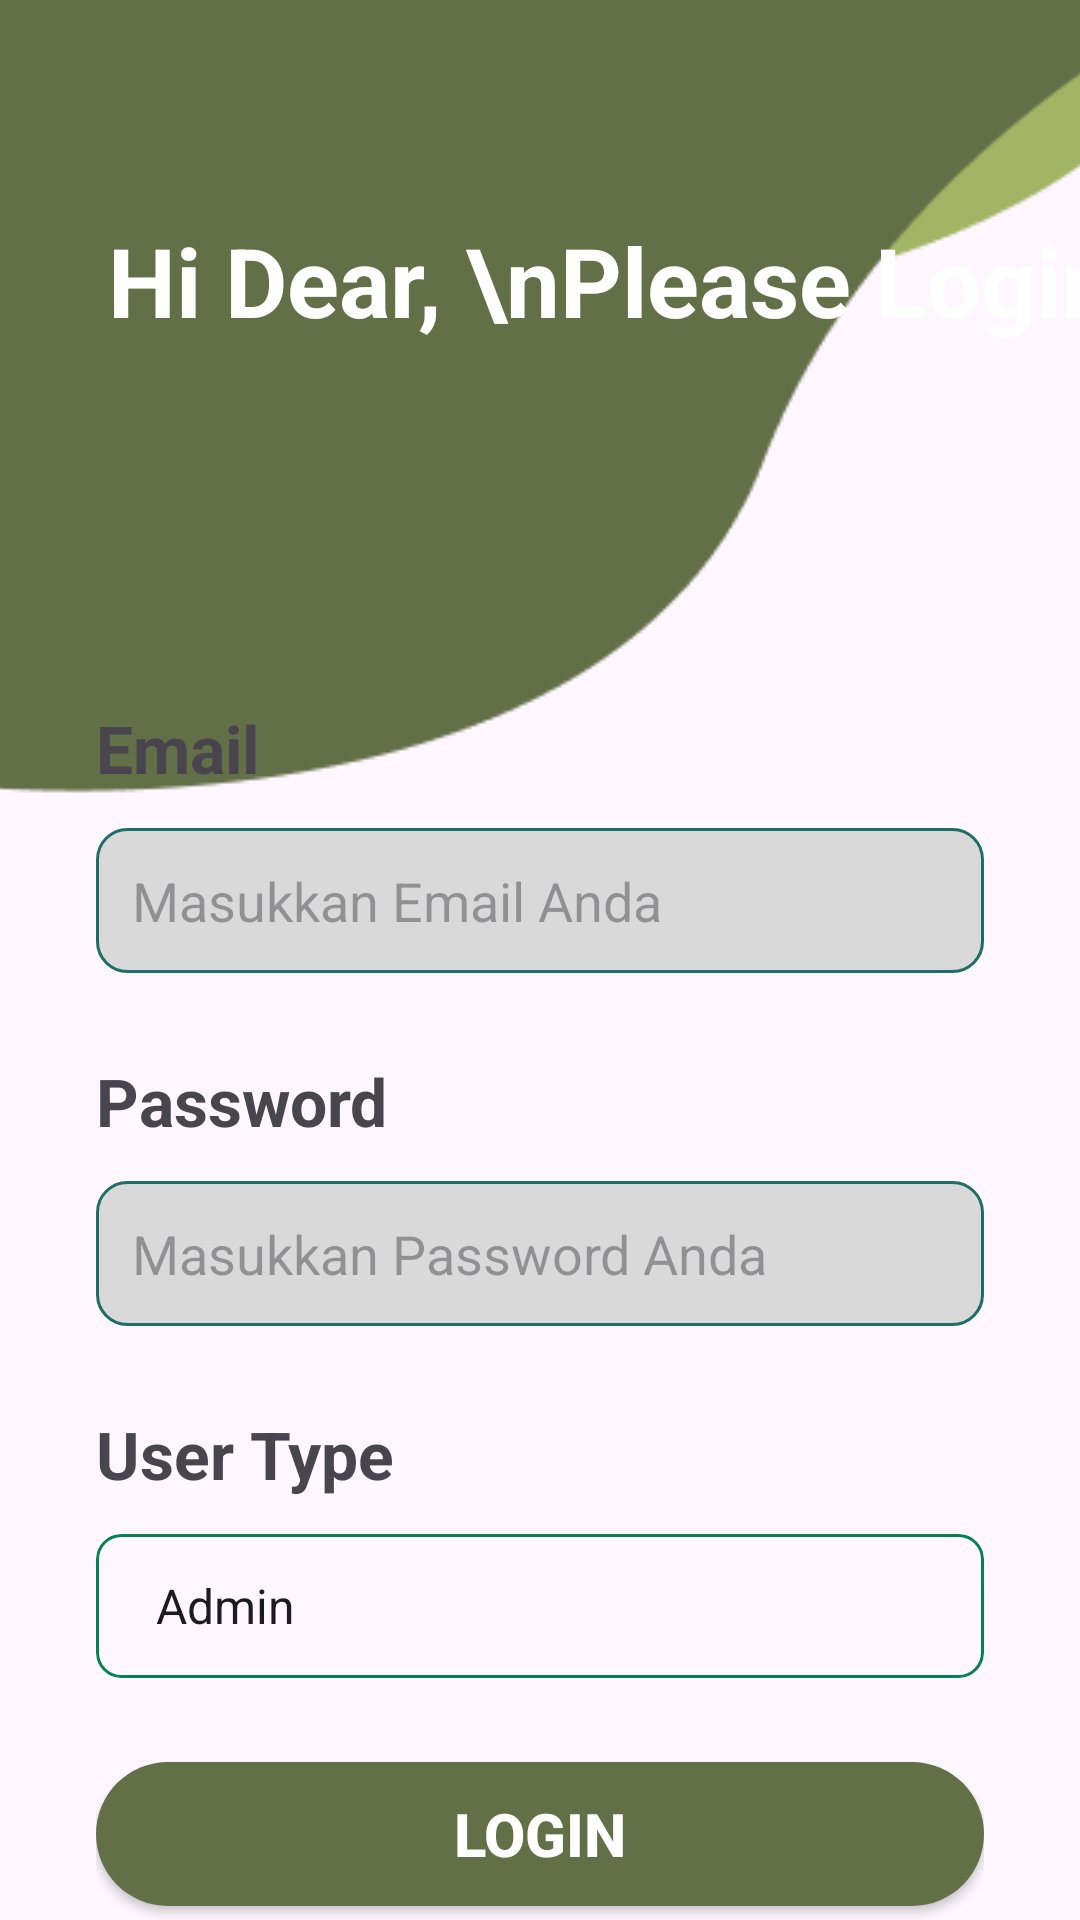

The Android layout XML behind this screen, and the referenced resources:
<!-- AndroidManifest.xml: application theme Theme.TaniMart -->
<!-- res/layout/activity_login.xml -->
<?xml version="1.0" encoding="utf-8"?>
<androidx.constraintlayout.widget.ConstraintLayout
    xmlns:android="http://schemas.android.com/apk/res/android"
    xmlns:app="http://schemas.android.com/apk/res-auto"
    xmlns:tools="http://schemas.android.com/tools"
    android:id="@+id/main"
    android:layout_width="match_parent"
    android:layout_height="match_parent"
    tools:context=".ui.common.login.LoginActivity"
    >

    <ImageView
        android:id="@+id/image_top_elemen_1_login"
        android:layout_width="wrap_content"
        android:layout_height="wrap_content"
        android:scaleType="centerCrop"
        app:layout_constraintStart_toStartOf="parent"
        app:layout_constraintTop_toTopOf="parent"
        app:srcCompat="@drawable/vektor_top_log_1" />

    <TextView
        android:id="@+id/textView_top_elemen_1_login"
        android:layout_width="wrap_content"
        android:layout_height="wrap_content"
        android:layout_marginStart="36dp"
        android:layout_marginTop="72dp"
        android:text="Hi Dear, \nPlease Login"
        android:textColor="@color/white"
        android:textSize="32sp"
        android:textStyle="bold"
        app:layout_constraintStart_toStartOf="parent"
        app:layout_constraintTop_toTopOf="parent" />

    <LinearLayout
        android:layout_width="match_parent"
        android:layout_height="500dp"
        android:orientation="vertical"
        android:padding="32dp"
        app:layout_constraintBottom_toBottomOf="parent"
        app:layout_constraintStart_toStartOf="parent"
        app:layout_constraintTop_toBottomOf="@+id/image_top_elemen_1_login">

        <TextView
            android:id="@+id/textViewEmail_login"
            android:layout_width="match_parent"
            android:layout_height="wrap_content"
            android:text="Email"
            android:textSize="22sp"
            android:textStyle="bold"
            />

        <EditText
            android:id="@+id/etEmail_login"
            android:layout_width="match_parent"
            android:layout_height="wrap_content"
            android:ems="10"
            android:inputType="text"
            android:hint="Masukkan Email Anda"
            android:background="@drawable/edittext_background"
            android:padding="12dp"
            android:layout_marginTop="12dp"
            android:textColor="#707070"
            />
        <TextView
            android:id="@+id/textViewPassword_login"
            android:layout_width="match_parent"
            android:layout_height="wrap_content"
            android:text="Password"
            android:layout_marginTop="28dp"
            android:textSize="22sp"
            android:textStyle="bold"
            />

        <EditText
            android:id="@+id/etPassword_login"
            android:layout_width="match_parent"
            android:layout_height="wrap_content"
            android:ems="10"
            android:inputType="textPassword"
            android:hint="Masukkan Password Anda"
            android:background="@drawable/edittext_background"
            android:padding="12dp"
            android:layout_marginTop="12dp"
            android:textColor="#707070"
            />
        <TextView
            android:id="@+id/textViewRole_login"
            android:layout_width="match_parent"
            android:layout_height="wrap_content"
            android:text="User Type"
            android:layout_marginTop="28dp"
            android:textSize="22sp"
            android:textStyle="bold"
            />

        <Spinner
            android:id="@+id/spinnerUserType_login"
            android:layout_width="match_parent"
            android:layout_height="wrap_content"
            android:layout_marginTop="12dp"
            android:entries="@array/spinner_user_type"
            android:minHeight="48dp"
            android:padding="12dp"
            android:dropDownWidth="wrap_content"
            android:clipToOutline="true"
            android:background="@drawable/spinner_background"/>

        <androidx.appcompat.widget.AppCompatButton
            android:id="@+id/login_button"
            android:layout_width="match_parent"
            android:layout_height="wrap_content"
            android:text="Login"
            android:layout_marginTop="28dp"
            android:background="@drawable/bg_button_login"
            android:textColor="@color/white"
            android:textStyle="bold"
            android:textSize="20sp" />

        <TextView
            android:id="@+id/redirectLoginToSignup"
            android:layout_width="match_parent"
            android:layout_height="wrap_content"
            android:text="@string/signup"
            android:textAlignment="textEnd"
            android:layout_marginTop="8dp" />


    </LinearLayout>
</androidx.constraintlayout.widget.ConstraintLayout>
<!-- resources referenced by this layout -->
<resources>
  <string-array name="spinner_user_type">
          <item>Admin</item>
          <item>Kasir</item>
          <item>Karyawan</item>
      </string-array>
  <color name="white">#FFFFFFFF</color>
  <!-- drawable bg_button_login (drawable) -->
  <?xml version="1.0" encoding="utf-8"?>
  <selector xmlns:android="http://schemas.android.com/apk/res/android">
      <item>
          <shape android:shape="rectangle">
              <corners android:radius="50dp"/>
              <solid android:color="#626F47" />
          </shape>
      </item>
  </selector>
  <!-- drawable edittext_background (drawable) -->
  <?xml version="1.0" encoding="utf-8"?>
  <selector xmlns:android="http://schemas.android.com/apk/res/android">
      <item>
          <shape android:shape="rectangle">
              <solid android:color="#D9D9D9"/>
              <corners android:radius="10dp"/>
              <stroke android:color="#206C67" android:width="1dp"/>
          </shape>
  
      </item>
    
  </selector>
  <!-- drawable spinner_background (drawable) -->
  <?xml version="1.0" encoding="utf-8"?>
  <shape xmlns:android="http://schemas.android.com/apk/res/android"
      android:shape="rectangle">
      <solid android:color="@android:color/transparent" />
      <stroke
          android:width="1dp"
          android:color="@color/green" />
      <corners android:radius="8dp" />
      <padding android:left="8dp" android:top="8dp" android:right="8dp" android:bottom="8dp" />
  </shape>
  <!-- drawable vektor_top_log_1: png bitmap (drawable, 3664 bytes) -->
  <string name="signup">Not a member? <font color="#dc6f31">Signup Now</font></string>
  <style name="Theme.TaniMart" parent="Base.Theme.TaniMart" />
  <color name="green">#068251</color>
  <style name="Base.Theme.TaniMart" parent="Theme.Material3.DayNight.NoActionBar">
          <item name="colorPrimary">@color/dark_teal_sage</item>
          <item name="colorPrimaryVariant">@color/dark_teal_sage</item>
          <item name="colorOnPrimary">@color/white</item>
  
          
          <item name="colorSecondary">@color/beige</item>
          <item name="colorOnSecondary">@color/black</item>
  
          
          <item name="android:statusBarColor">?attr/colorPrimaryVariant</item>
      </style>
  <color name="dark_teal_sage">#626F47</color>
  <color name="beige">#F0BB78</color>
  <color name="black">#FF000000</color>
</resources>
